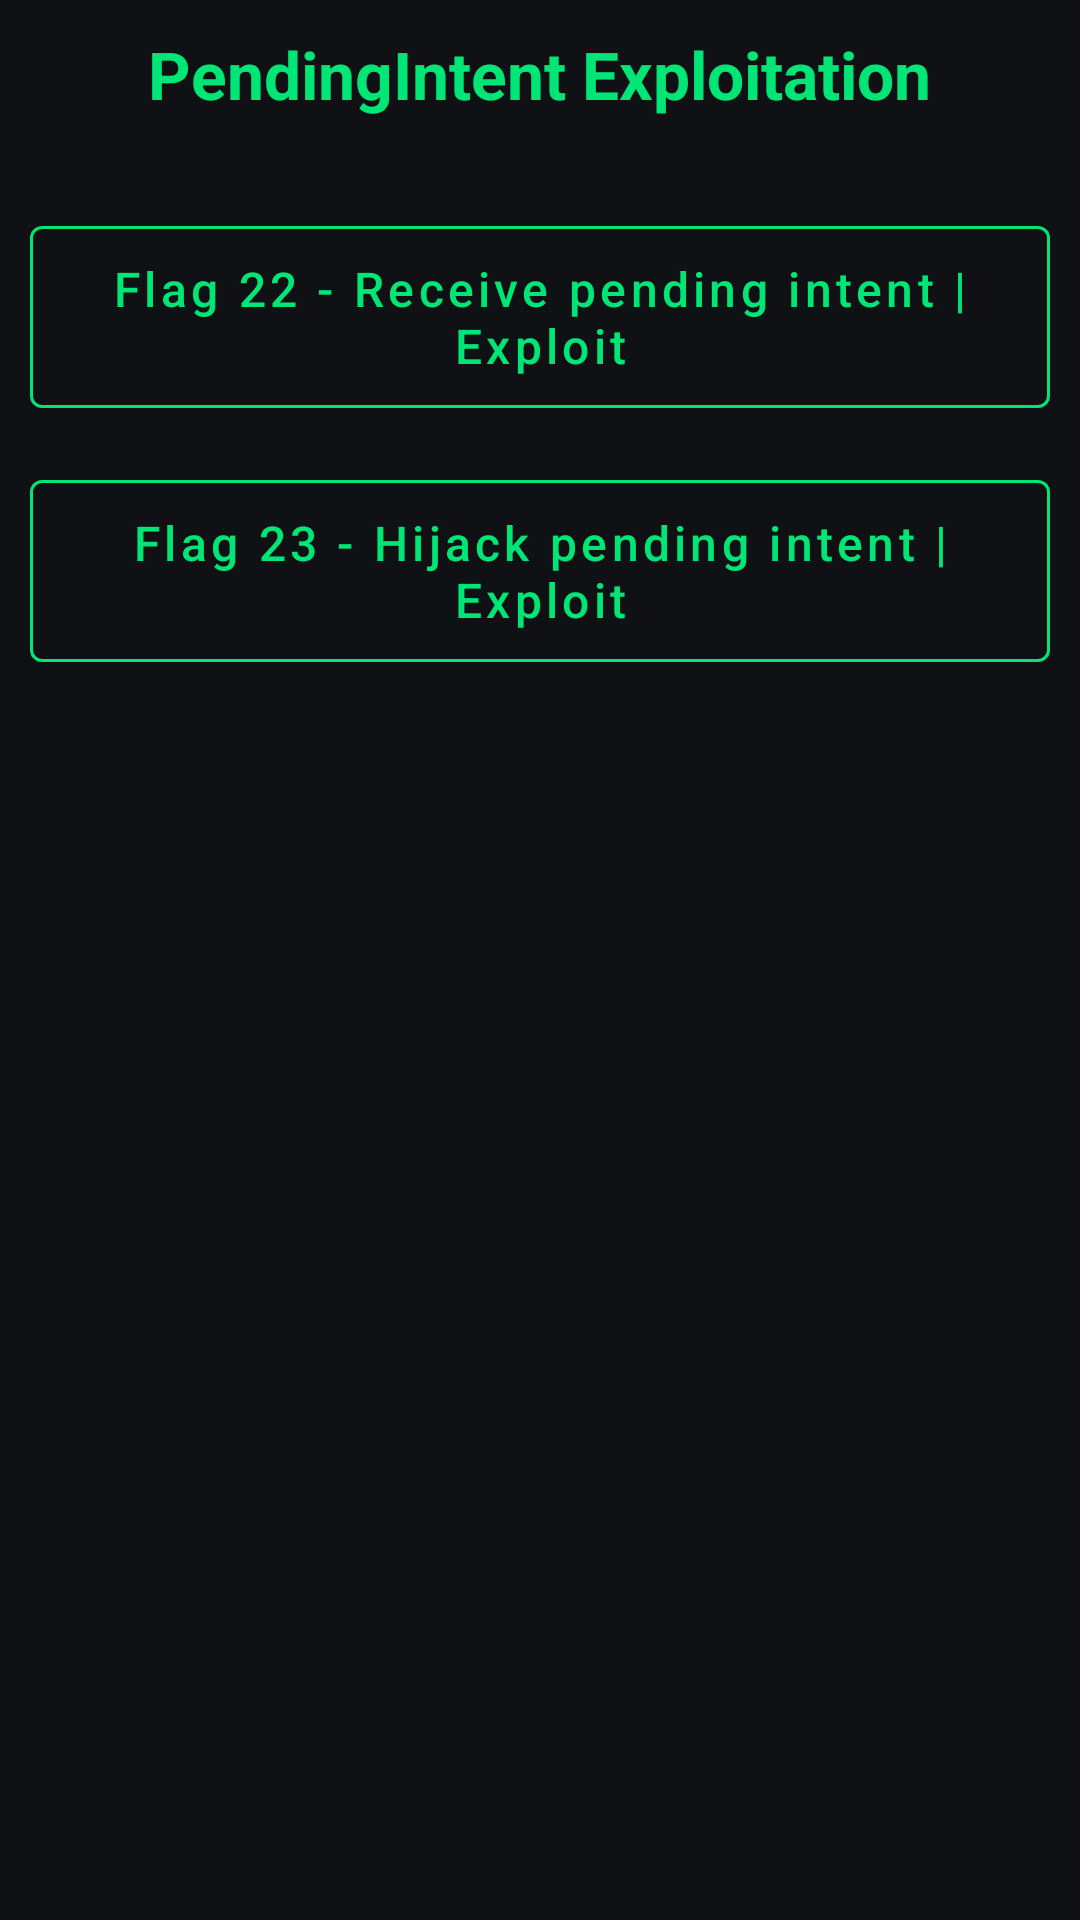

The Android layout XML behind this screen, and the referenced resources:
<!-- AndroidManifest.xml: application theme Theme.Poc_App -->
<!-- res/layout/activity_pending_intent_labs.xml -->
<?xml version="1.0" encoding="utf-8"?>
<androidx.constraintlayout.widget.ConstraintLayout xmlns:android="http://schemas.android.com/apk/res/android"
    xmlns:app="http://schemas.android.com/apk/res-auto"
    xmlns:tools="http://schemas.android.com/tools"
    android:id="@+id/main"
    android:layout_width="match_parent"
    android:layout_height="match_parent"
    android:background="@color/background"
    tools:context=".Pending_Intent_Labs">
    <ScrollView
        android:layout_width="0dp"
        android:layout_height="0dp"
        app:layout_constraintTop_toTopOf="parent"
        app:layout_constraintBottom_toBottomOf="parent"
        app:layout_constraintStart_toStartOf="parent"
        app:layout_constraintEnd_toEndOf="parent">

        <LinearLayout
            android:layout_width="match_parent"
            android:layout_height="wrap_content"
            android:orientation="vertical"
            android:padding="10dp"
            android:gravity="center_horizontal">

            <TextView
                android:layout_width="wrap_content"
                android:layout_height="wrap_content"
                android:text="PendingIntent Exploitation"
                android:textColor="@color/primary"
                android:textSize="22sp"
                android:textStyle="bold"
                android:layout_marginBottom="30dp"/>

            <com.google.android.material.button.MaterialButton
                android:layout_width="match_parent"
                android:layout_height="wrap_content"
                android:layout_marginBottom="12dp"
                android:padding="10dp"
                android:text="Flag 22 - Receive pending intent | Exploit"
                android:textAllCaps="false"
                android:textSize="16sp"
                android:textColor="@color/primary"
                app:strokeColor="@color/primary"
                app:strokeWidth="1dp"
                android:backgroundTint="@android:color/transparent"
                app:cornerRadius="4dp"
                android:onClick="Flag22"
                style="@style/Widget.MaterialComponents.Button.OutlinedButton"/>
            <com.google.android.material.button.MaterialButton
                android:layout_width="match_parent"
                android:layout_height="wrap_content"
                android:layout_marginBottom="12dp"
                android:padding="10dp"
                android:text="Flag 23 - Hijack pending intent | Exploit"
                android:textAllCaps="false"
                android:textSize="16sp"
                android:textColor="@color/primary"
                app:strokeColor="@color/primary"
                app:strokeWidth="1dp"
                android:backgroundTint="@android:color/transparent"
                app:cornerRadius="4dp"
                android:onClick="Flag23"
                style="@style/Widget.MaterialComponents.Button.OutlinedButton"/>
        </LinearLayout>
    </ScrollView>
</androidx.constraintlayout.widget.ConstraintLayout>
<!-- resources referenced by this layout -->
<resources>
  <color name="background">#0F1115</color>
  <color name="primary">#00E676</color>
  <style name="Theme.Poc_App" parent="Base.Theme.Poc_App" />
  <style name="Base.Theme.Poc_App" parent="Theme.Material3.DayNight.NoActionBar">
          
          
      </style>
</resources>
